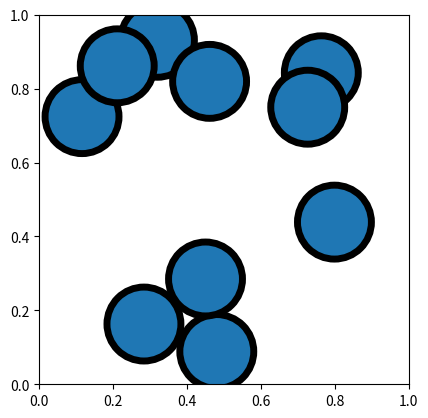

Recreate this plot in Python.
"""图论编辑器
"""
import numpy as np
import matplotlib as mpl
import matplotlib.pyplot as plt


class Node:
    """同时适用于有向图和无向图的结点类
    """
    def __init__(self, index=None):
        if index is None:
            self.index = id(self) % 100
        else:
            self.index = index
        self.tos = set()
        self.frs = set()
        return

    def __repr__(self) -> str:
        to_index = {to.index for to in self.tos}
        fr_index = {fr.index for fr in self.frs}
        return f"{self.index} -> {to_index}\n\t<- {fr_index}"

    def link_to(self, other: "Node"):
        """单向连接
        """
        self.tos.add(other)
        other.frs.add(self)
        return

    def link(self, other: "Node"):
        """双向连接
        """
        self.link_to(other)
        other.link_to(self)
        return


class UiNode:
    focus = None
    lock = None

    def __init__(self, x, y, radius, ax: plt.Axes):
        self.patch = plt.Circle((x, y), radius, lw=5, edgecolor="black")
        self.press_pos = None
        self.background = None
        self.connect(ax)

        self.outedges = {}
        # TODO 拖动结点时同时更新连线
        return

    def connect(self, ax: plt.Axes):
        ax.add_patch(self.patch)
        canvas = ax.figure.canvas
        self.cids = [
            canvas.mpl_connect('button_press_event', self.on_press),
            canvas.mpl_connect('button_release_event', self.on_release),
            canvas.mpl_connect('motion_notify_event', self.on_motion),
        ]
        return

    def disconnect(self):
        canvas = self.patch.figure.canvas
        for cid in self.cids:
            canvas.mpl_disconnect(cid)
        return

    def on_press(self, event: mpl.backend_bases.MouseEvent):
        # 检查是不是点击自己
        patch = self.patch
        ax = patch.axes
        if event.inaxes != ax or UiNode.lock is not None:
            return
        contains, attrd = patch.contains(event)
        if not contains:
            return

        if event.button == mpl.backend_bases.MouseButton.LEFT:
            # 左键双击给结点连线
            if event.dblclick:
                if UiNode.focus is None:
                    UiNode.focus = self
                    self.patch.set_edgecolor("red")
                elif UiNode.focus is self:
                    self.patch.set_edgecolor("black")
                    UiNode.focus = None
                else:
                    if self in UiNode.focus.outedges:
                        UiNode.focus.outedges[self].remove()
                        del UiNode.focus.outedges[self]
                    else:
                        x0, y0 = UiNode.focus.patch.get_center()
                        x1, y1 = self.patch.get_center()
                        _ = mpl.patches.FancyArrow(x0, y0, x1 - x0, y1 - y0)
                        ax.add_patch(_)
                        UiNode.focus.outedges[self] = _

                    UiNode.focus.patch.set_edgecolor("black")
                    UiNode.focus = None
                ax.figure.canvas.draw()

            # 左键单击拖动结点
            else:
                # 记录点击位置
                x, y = patch.get_center()
                self.press_pos = event.xdata - x, event.ydata - y
                UiNode.lock = self

                # 绘制背景并保存到缓冲区
                patch.set_animated(True)
                canvas = patch.figure.canvas
                canvas.draw()
                self.background = canvas.copy_from_bbox(ax.bbox)

                # 现在只重新绘制选中的图形
                patch.draw(canvas.get_renderer())
                canvas.blit(ax.bbox)

        # 右键点击删除结点
        elif event.button == mpl.backend_bases.MouseButton.RIGHT:
            self.patch.remove()
            if UiNode.focus is self:
                UiNode.focus = None  # 注意指针悬挂
            ax.figure.canvas.draw()
        return

    def on_motion(self, event: mpl.backend_bases.MouseEvent):
        # 检查是不是点击自己
        patch = self.patch
        ax = patch.axes
        if event.inaxes != ax or UiNode.lock is not self:
            return

        # 移动自身
        dx, dy = self.press_pos
        patch.set_center((event.xdata - dx, event.ydata - dy))

        # 重置背景
        canvas = ax.figure.canvas
        canvas.restore_region(self.background)

        # 只重新绘制当前形状
        patch.draw(canvas.get_renderer())
        canvas.blit(ax.bbox)
        return

    def on_release(self, event):
        # 检查是不是点击自己
        patch = self.patch
        ax = patch.axes
        if event.inaxes != ax or UiNode.lock is not self:
            return

        UiNode.lock = None
        patch.set_animated(False)
        patch.figure.canvas.draw()
        return

    @staticmethod
    def add_node_on_press(event: mpl.backend_bases.MouseEvent):
        # 鼠标中键添加结点
        return


fig = plt.gcf()
ax = fig.add_subplot(aspect='equal')
rects = [
    UiNode(np.random.random(), np.random.random(), 0.1, ax) for i in range(10)
]

plt.show()
